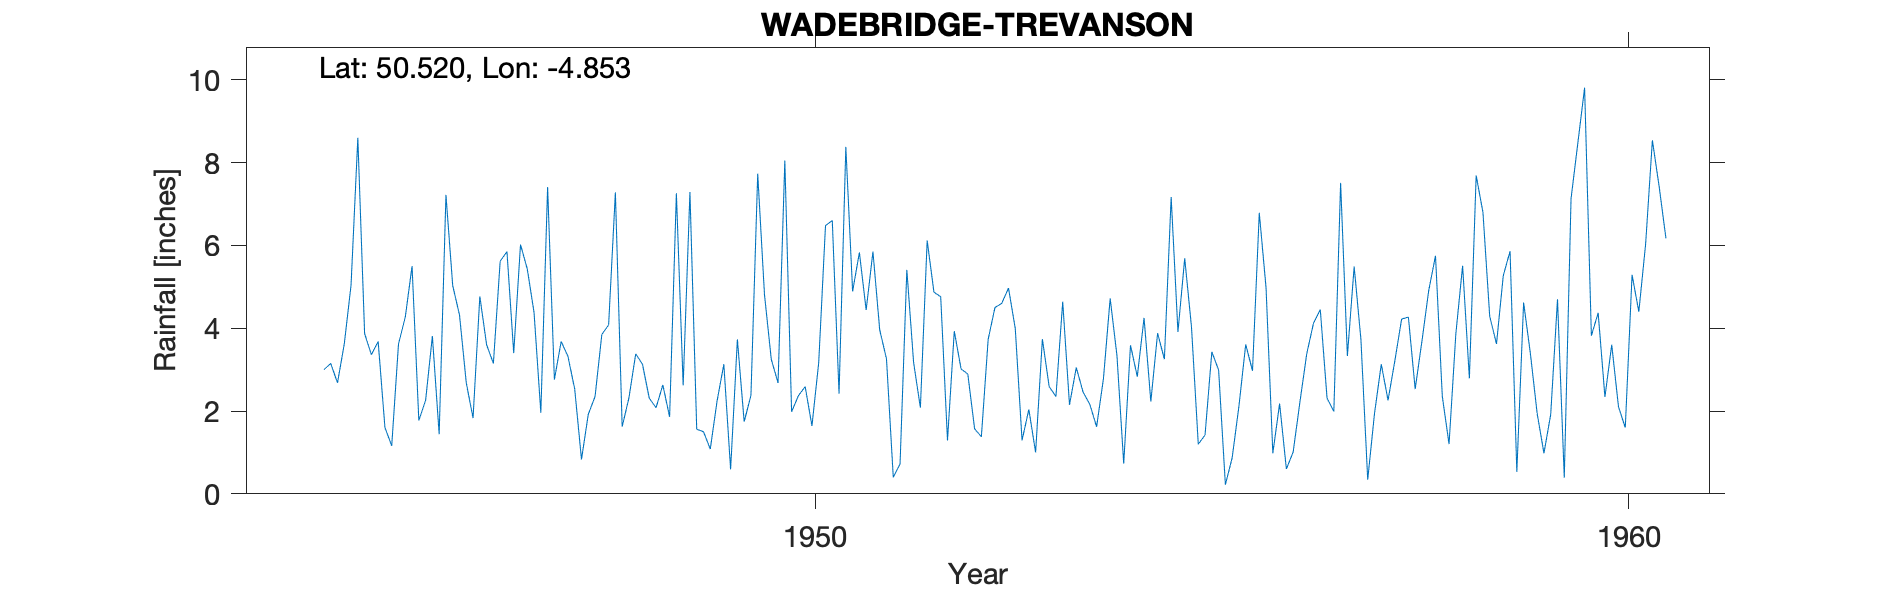

The table this chart was drawn from, first rows:
WADEBRIDGE-TREVANSON, , , , , , , , , , , , , , , , , , , , 
Grid ref, SW978728, Long, -4.853, Lat, 50.52, Elevation, 155, ft, , , , , , , , , , , , 
Station no, 1886/5, , , , , , , , , , , , , , , , , , , 
, 1941, 1942, 1943, 1944, 1945, 1946, 1947, 1948, 1949, 1950, 1951, 1952, 1953, 1954, 1955, 1956, 1957, 1958, 1959, 1960
January, , , , , 3.36, 5.03, 4.38, 7.28, 1.56, 2.68, 5.83, 4.76, 1.29, 2.77, 5.69, 4.98, 3.33, 4.91, 5.86, 3.82
February, , , , , 3.68, 4.32, 1.96, 1.62, 1.5, 8.05, 4.44, 1.29, 2.04, 4.72, 4.03, 0.98, 5.49, 5.75, 0.53, 4.37
March, , , , , 1.6, 2.68, 7.41, 2.32, 1.08, 1.98, 5.85, 3.93, 1, 3.34, 1.2, 2.18, 3.72, 2.36, 4.62, 2.34
April, , , , , 1.16, 1.83, 2.76, 3.38, 2.24, 2.37, 3.96, 3.02, 3.74, 0.73, 1.42, 0.6, 0.34, 1.2, 3.39, 3.6
May, , , , , 3.62, 4.77, 3.68, 3.13, 3.13, 2.59, 3.26, 2.89, 2.59, 3.59, 3.43, 1.01, 1.94, 3.86, 1.94, 2.1
June, , , , 3, 4.27, 3.6, 3.32, 2.31, 0.59, 1.64, 0.4, 1.57, 2.35, 2.83, 2.99, 2.22, 3.13, 5.51, 0.98, 1.6
July, , , , 3.15, 5.5, 3.15, 2.53, 2.08, 3.73, 3.17, 0.72, 1.38, 4.64, 4.25, 0.22, 3.38, 2.26, 2.79, 1.92, 5.29
August, , , , 2.68, 1.77, 5.62, 0.83, 2.63, 1.74, 6.48, 5.41, 3.73, 2.15, 2.23, 0.87, 4.12, 3.21, 7.69, 4.7, 4.4
September, , , , 3.62, 2.26, 5.85, 1.92, 1.86, 2.38, 6.6, 3.17, 4.5, 3.05, 3.88, 2.12, 4.45, 4.22, 6.8, 0.39, 6.03
October, , , , 5.04, 3.81, 3.4, 2.35, 7.26, 7.73, 2.42, 2.08, 4.6, 2.46, 3.25, 3.61, 2.31, 4.27, 4.29, 7.13, 8.54
November, , , , 8.6, 1.44, 6.02, 3.85, 2.62, 4.81, 8.38, 6.12, 4.97, 2.16, 7.17, 2.97, 1.99, 2.53, 3.62, 8.47, 7.42
December, , , , 3.87, 7.22, 5.43, 4.08, 7.29, 3.25, 4.89, 4.87, 3.99, 1.62, 3.91, 6.79, 7.51, 3.69, 5.27, 9.81, 6.17
Total, , , , , 39.69, 51.7, 39.07, 43.78, 33.74, 51.25, 46.11, 40.63, 29.09, 42.67, 35.34, 35.73, 38.13, 54.05, 49.74, 55.68
1944 May 30th Gauge moved from Little Pe…, , , , , , , , , , , , , , , , , , , , 
The Old House Trevanson, , , , , , , , , , , , , , , , , , , , 
NGR SW9788072848 Alt about 155ft, , , , , , , , , , , , , , , , , , , , 
1957 Jan 1st Gauge moved 150 yds N, , , , , , , , , , , , , , , , , , , , 
New location Trehane is less than 100yds…, , , , , , , , , , , , , , , , , , , , 
NGR SW9785572912 Alt about 135ft, , , , , , , , , , , , , , , , , , , , 
1958 Mar Measure broken New one purchase…, , , , , , , , , , , , , , , , , , , , 
Post 1960 known as Trevanson SRC_ID 8777, , , , , , , , , , , , , , , , , , , , 
1944-1973, , , , , , , , , , , , , , , , , , , , 
